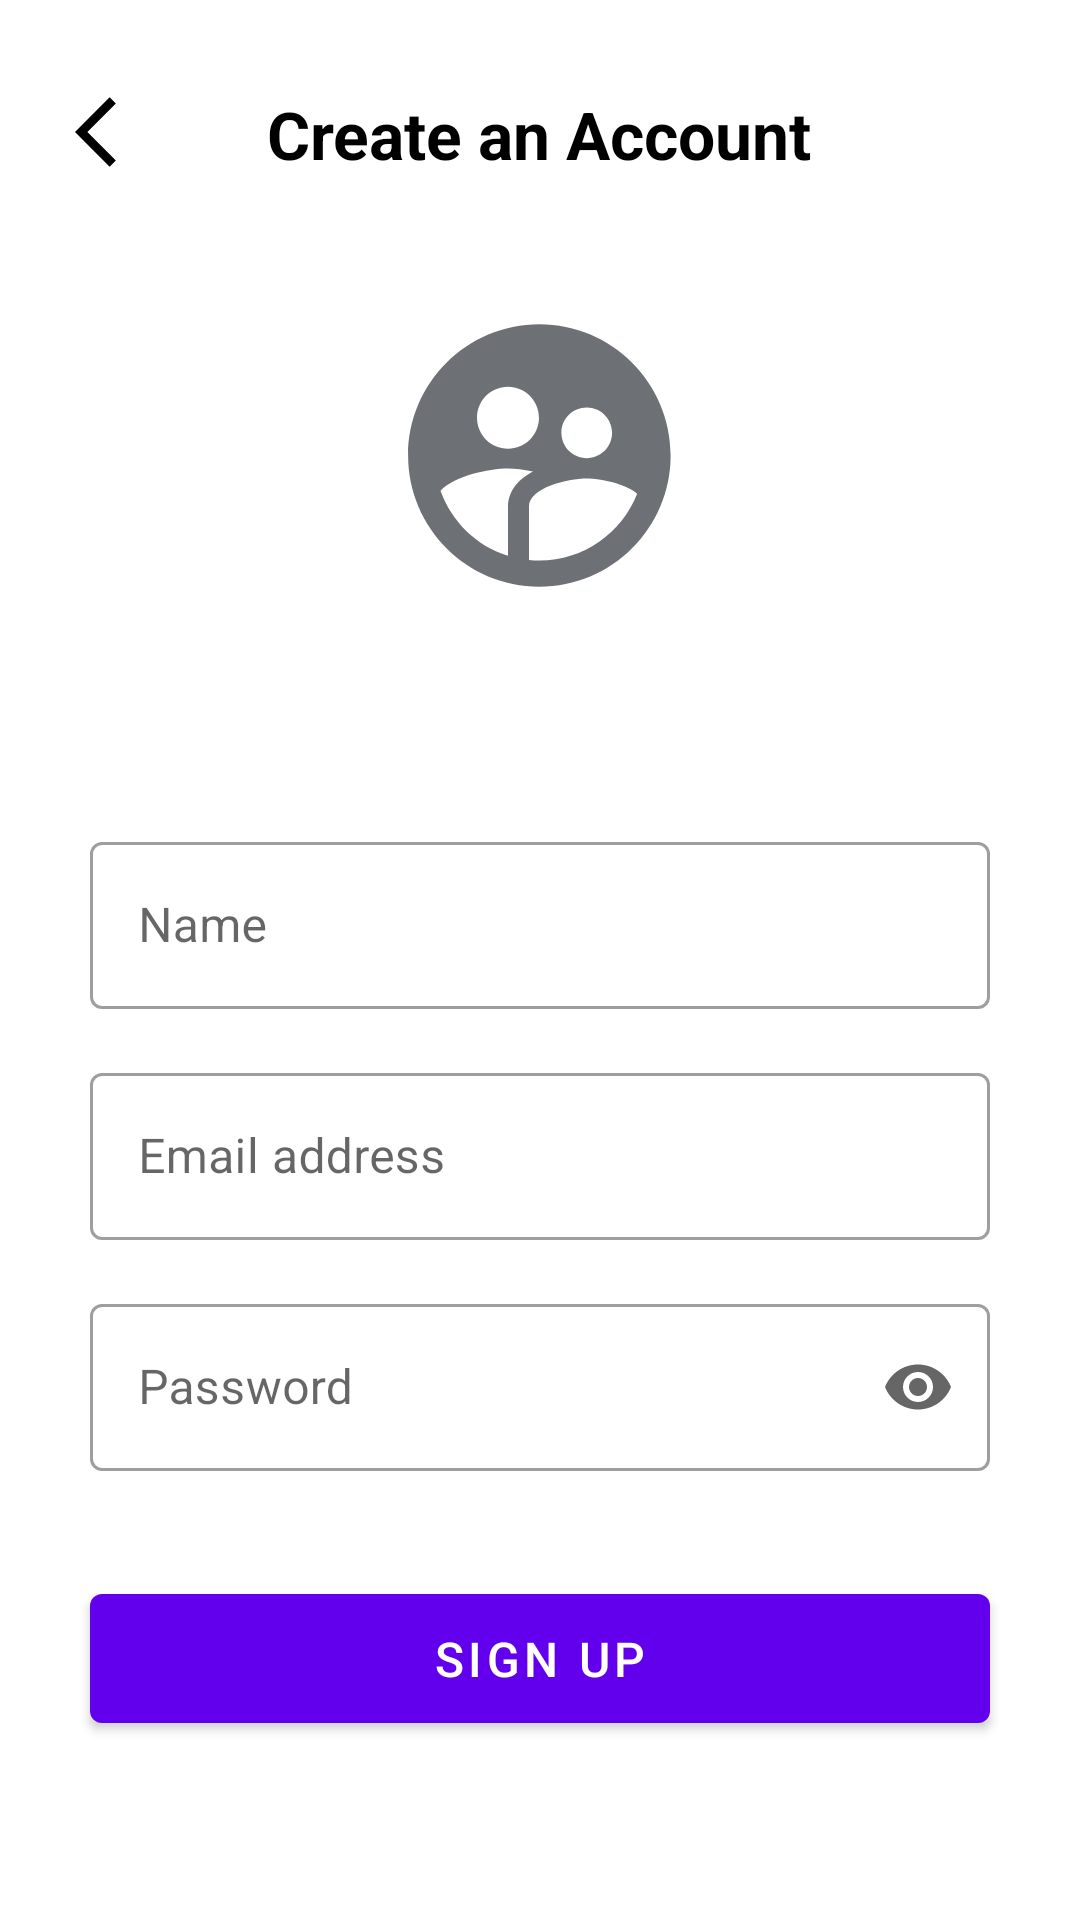

Write the Android layout XML for this screen, with the resource values it uses.
<!-- AndroidManifest.xml: application theme Theme.ShoesPlanet -->
<!-- res/layout/fragment_sign_up.xml -->
<?xml version="1.0" encoding="utf-8"?>
<layout xmlns:android="http://schemas.android.com/apk/res/android"
    xmlns:app="http://schemas.android.com/apk/res-auto"
    xmlns:tools="http://schemas.android.com/tools"
    >

    
    <LinearLayout
        android:layout_width="match_parent"
        android:layout_height="match_parent"
        android:orientation="vertical"
        tools:context=".onboarding.SignUpFragment"
        >

        <RelativeLayout
            android:layout_width="match_parent"
            android:layout_height="wrap_content"
            android:layout_marginTop="30dp"
            >

            <ImageView
                android:id="@+id/btn_back"
                android:layout_width="28dp"
                android:layout_height="28dp"
                android:layout_marginStart="25dp"
                android:contentDescription="@string/back_icon_signup"
                android:src="@drawable/ic_back"
                />

            <TextView
                android:layout_width="wrap_content"
                android:layout_height="wrap_content"
                android:layout_centerInParent="true"
                android:text="@string/create_account"
                android:textColor="@color/black"
                android:textSize="22sp"
                android:textStyle="bold"
                />


        </RelativeLayout>


        <ImageView
            android:layout_width="105dp"
            android:layout_height="105dp"
            android:layout_gravity="center"
            android:layout_marginTop="40dp"
            android:contentDescription="@string/user_avatar"
            android:src="@drawable/ic_user"
            />

        
        <LinearLayout
            android:layout_width="wrap_content"
            android:layout_height="wrap_content"
            android:layout_gravity="center"
            android:layout_marginTop="55dp"
            android:orientation="vertical"
            >

            
            <com.google.android.material.textfield.TextInputLayout
                style="@style/Widget.MaterialComponents.TextInputLayout.OutlinedBox"
                android:layout_width="@dimen/width_300"
                android:layout_height="wrap_content"
                android:layout_marginTop="16dp"
                android:hint="@string/username"
                >

                <com.google.android.material.textfield.TextInputEditText
                    android:layout_width="match_parent"
                    android:layout_height="match_parent"
                    android:inputType="textPersonName"
                    />

            </com.google.android.material.textfield.TextInputLayout>

            
            <com.google.android.material.textfield.TextInputLayout
                style="@style/Widget.MaterialComponents.TextInputLayout.OutlinedBox"
                android:layout_width="@dimen/width_300"
                android:layout_height="wrap_content"
                android:layout_marginTop="16dp"
                android:hint="@string/email_address"
                >

                <com.google.android.material.textfield.TextInputEditText
                    android:layout_width="match_parent"
                    android:layout_height="match_parent"
                    android:inputType="textEmailAddress"
                    />

            </com.google.android.material.textfield.TextInputLayout>

            
            <com.google.android.material.textfield.TextInputLayout
                style="@style/Widget.MaterialComponents.TextInputLayout.OutlinedBox"
                android:layout_width="@dimen/width_300"
                android:layout_height="wrap_content"
                android:layout_marginTop="16dp"
                android:hint="@string/password"
                app:endIconMode="password_toggle"
                >

                <com.google.android.material.textfield.TextInputEditText
                    android:layout_width="match_parent"
                    android:layout_height="match_parent"
                    android:inputType="textPassword"
                    />

            </com.google.android.material.textfield.TextInputLayout>

        </LinearLayout>

        <com.google.android.material.button.MaterialButton
            android:id="@+id/btn_sign_up"
            android:layout_width="@dimen/width_300"
            android:layout_height="55dp"
            android:layout_gravity="center"
            android:layout_marginTop="35dp"
            android:text="@string/sign_up_btn"
            android:textSize="16sp"
            />

    </LinearLayout>
</layout>
<!-- resources referenced by this layout -->
<resources>
  <color name="black">#FF000000</color>
  <dimen name="width_300">300dp</dimen>
  <!-- drawable ic_back (drawable) -->
  <vector xmlns:android="http://schemas.android.com/apk/res/android"
      android:width="24dp"
      android:height="24dp"
      android:autoMirrored="true"
      android:tint="#000000"
      android:viewportWidth="24"
      android:viewportHeight="24"
      >
      <path
          android:fillColor="@android:color/white"
          android:pathData="M11.67,3.87L9.9,2.1 0,12l9.9,9.9 1.77,-1.77L3.54,12z"
          />
  </vector>
  <!-- drawable ic_user (drawable) -->
  <vector xmlns:android="http://schemas.android.com/apk/res/android"
      android:width="24dp"
      android:height="24dp"
      android:tint="#6D7176"
      android:viewportWidth="24"
      android:viewportHeight="24"
      >
      <path
          android:fillColor="@android:color/white"
          android:pathData="M11.99,2c-5.52,0 -10,4.48 -10,10s4.48,10 10,10 10,-4.48 10,-10 -4.48,-10 -10,-10zM15.6,8.34c1.07,0 1.93,0.86 1.93,1.93 0,1.07 -0.86,1.93 -1.93,1.93 -1.07,0 -1.93,-0.86 -1.93,-1.93 -0.01,-1.07 0.86,-1.93 1.93,-1.93zM9.6,6.76c1.3,0 2.36,1.06 2.36,2.36 0,1.3 -1.06,2.36 -2.36,2.36s-2.36,-1.06 -2.36,-2.36c0,-1.31 1.05,-2.36 2.36,-2.36zM9.6,15.89v3.75c-2.4,-0.75 -4.3,-2.6 -5.14,-4.96 1.05,-1.12 3.67,-1.69 5.14,-1.69 0.53,0 1.2,0.08 1.9,0.22 -1.64,0.87 -1.9,2.02 -1.9,2.68zM11.99,20c-0.27,0 -0.53,-0.01 -0.79,-0.04v-4.07c0,-1.42 2.94,-2.13 4.4,-2.13 1.07,0 2.92,0.39 3.84,1.15 -1.17,2.97 -4.06,5.09 -7.45,5.09z"
          />
  </vector>
  <string name="back_icon_signup">Back icon</string>
  <string name="create_account">Create an Account</string>
  <string name="email_address">Email address</string>
  <string name="password">Password</string>
  <string name="sign_up_btn">Sign Up</string>
  <string name="user_avatar">User Avatar</string>
  <string name="username">Name</string>
  <style name="Theme.ShoesPlanet" parent="Theme.MaterialComponents.DayNight.DarkActionBar">
          
          <item name="colorPrimary">@color/purple_500</item>
          <item name="colorPrimaryVariant">@color/purple_700</item>
          <item name="colorOnPrimary">@color/white</item>
          
          <item name="colorSecondary">@color/teal_200</item>
          <item name="colorSecondaryVariant">@color/teal_700</item>
          <item name="colorOnSecondary">@color/black</item>
          
          <item name="android:statusBarColor">?attr/colorPrimaryVariant</item>
          
      </style>
  <color name="purple_500">#FF6200EE</color>
  <color name="purple_700">#FF3700B3</color>
  <color name="white">#FFFFFFFF</color>
  <color name="teal_200">#FFBB86FC</color>
  <color name="teal_700">#FF6200EE</color>
</resources>
